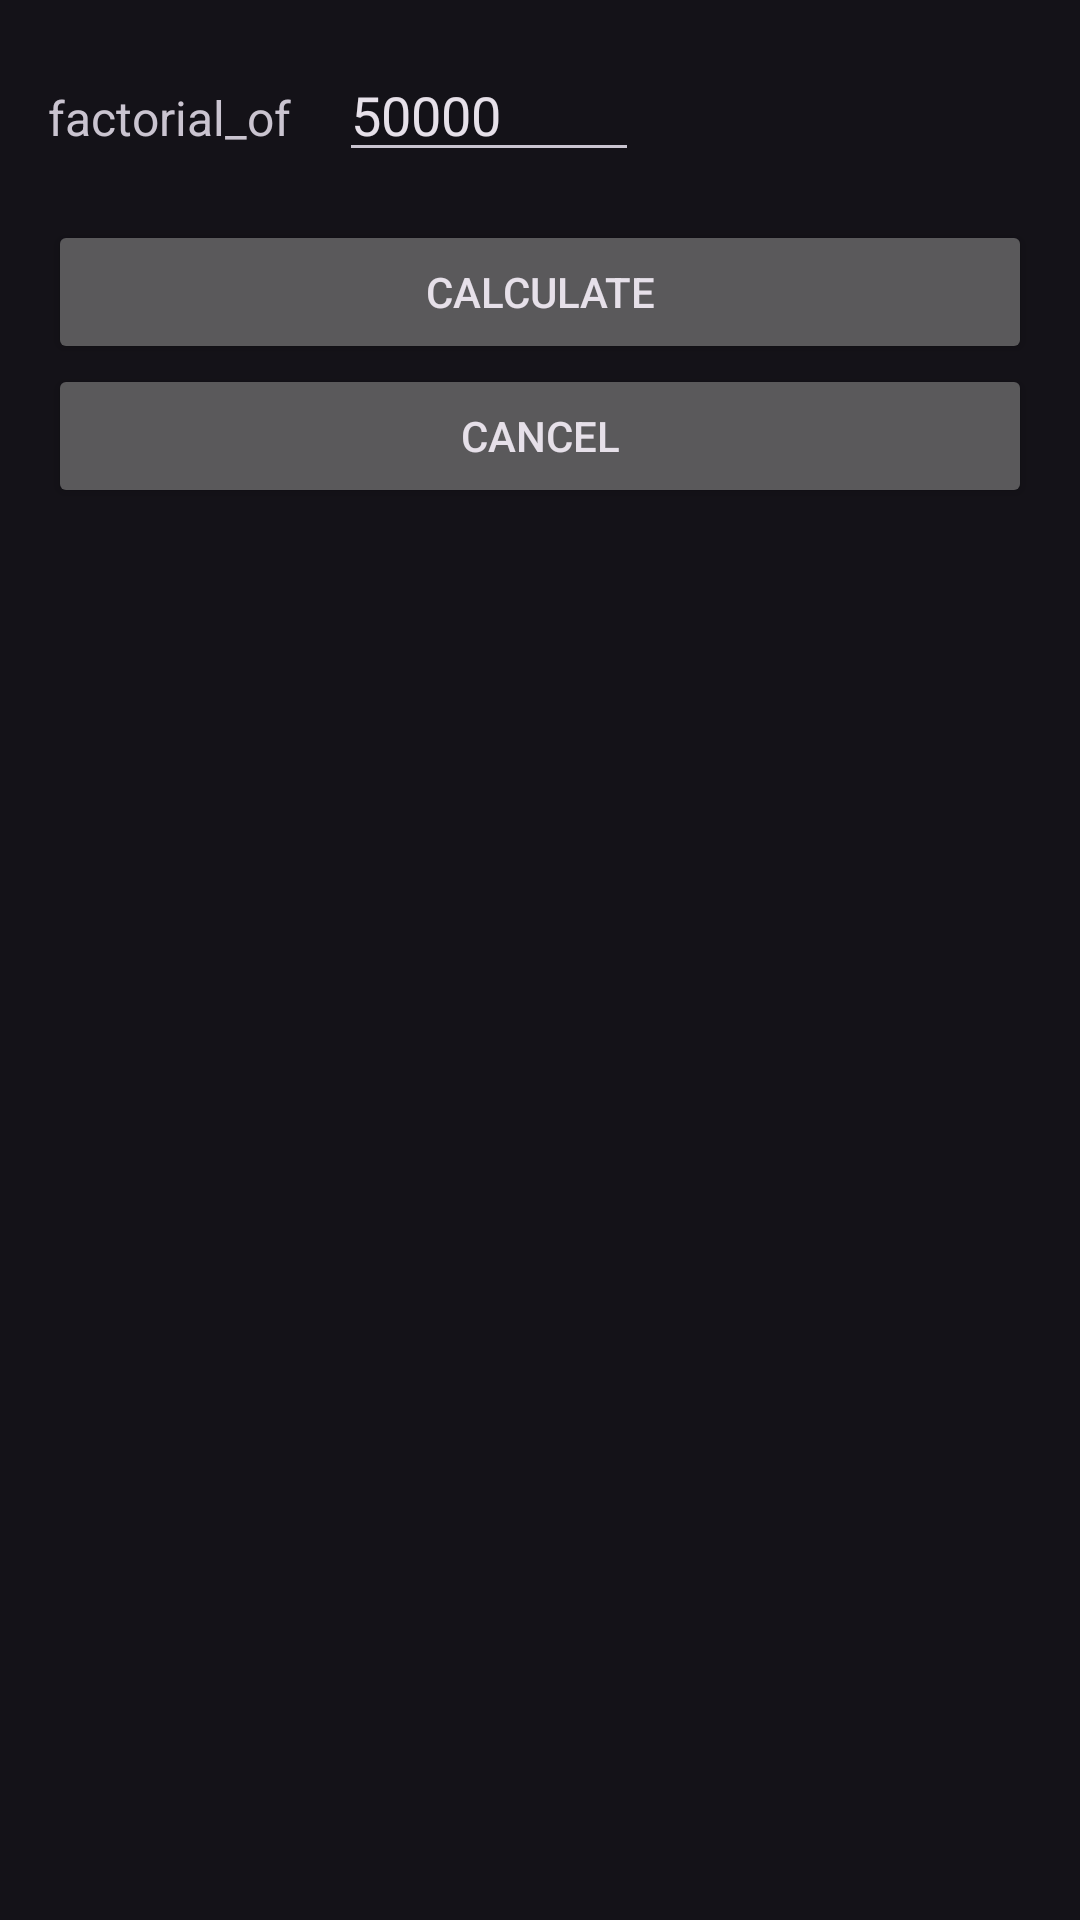

The Android layout XML behind this screen, and the referenced resources:
<!-- AndroidManifest.xml: application theme Theme.UseCase_Coroutine_And_Test -->
<!-- res/layout/activity_coroutine_use_case9.xml -->
<?xml version="1.0" encoding="utf-8"?>
<LinearLayout xmlns:android="http://schemas.android.com/apk/res/android"
    android:layout_width="match_parent"
    android:layout_height="match_parent"
    android:orientation="vertical">

    <LinearLayout
        android:layout_width="match_parent"
        android:layout_height="match_parent"
        android:orientation="vertical"
        android:padding="16dp">

        <LinearLayout
            android:layout_width="match_parent"
            android:layout_height="wrap_content"
            android:orientation="horizontal">

            <TextView
                android:layout_width="wrap_content"
                android:layout_height="wrap_content"
                android:layout_marginEnd="16dp"
                android:text="factorial_of"
                android:textSize="16sp" />

            <EditText
                android:id="@+id/editTextFactorialOf"
                android:layout_width="100dp"
                android:layout_height="wrap_content"
                android:inputType="numberDecimal"
                android:text="50000" />

        </LinearLayout>

        <Button
            android:id="@+id/btnCalculate"
            android:layout_width="match_parent"
            android:layout_height="wrap_content"
            android:layout_marginTop="16dp"
            android:text="calculate" />

        <Button
            android:id="@+id/btnCancel"
            android:layout_width="match_parent"
            android:layout_height="wrap_content"
            android:layout_marginBottom="16dp"
            android:enabled="true"
            android:text="cancel" />

        <ProgressBar
            android:id="@+id/progressBar"
            android:layout_width="wrap_content"
            android:layout_height="wrap_content"
            android:layout_gravity="center"
            android:layout_marginBottom="32dp"
            android:visibility="invisible" />

        <TextView
            android:id="@+id/textViewCalculationDuration"
            android:layout_width="wrap_content"
            android:layout_height="wrap_content" />

        <TextView
            android:id="@+id/textViewStringConversionDuration"
            android:layout_width="wrap_content"
            android:layout_height="wrap_content"
            android:layout_marginBottom="16dp" />

        <ScrollView
            android:layout_width="match_parent"
            android:layout_height="match_parent">

            <TextView
                android:id="@+id/textViewResult"
                android:layout_width="match_parent"
                android:layout_height="wrap_content"
                android:maxLength="150"
                android:textSize="16sp" />

        </ScrollView>

    </LinearLayout>

</LinearLayout>
<!-- resources referenced by this layout -->
<resources>
  <style name="Theme.UseCase_Coroutine_And_Test" parent="Base.Theme.UseCase_Coroutine_And_Test" />
  <style name="Base.Theme.UseCase_Coroutine_And_Test" parent="Theme.Material3.Dark">
          
          
      </style>
</resources>
